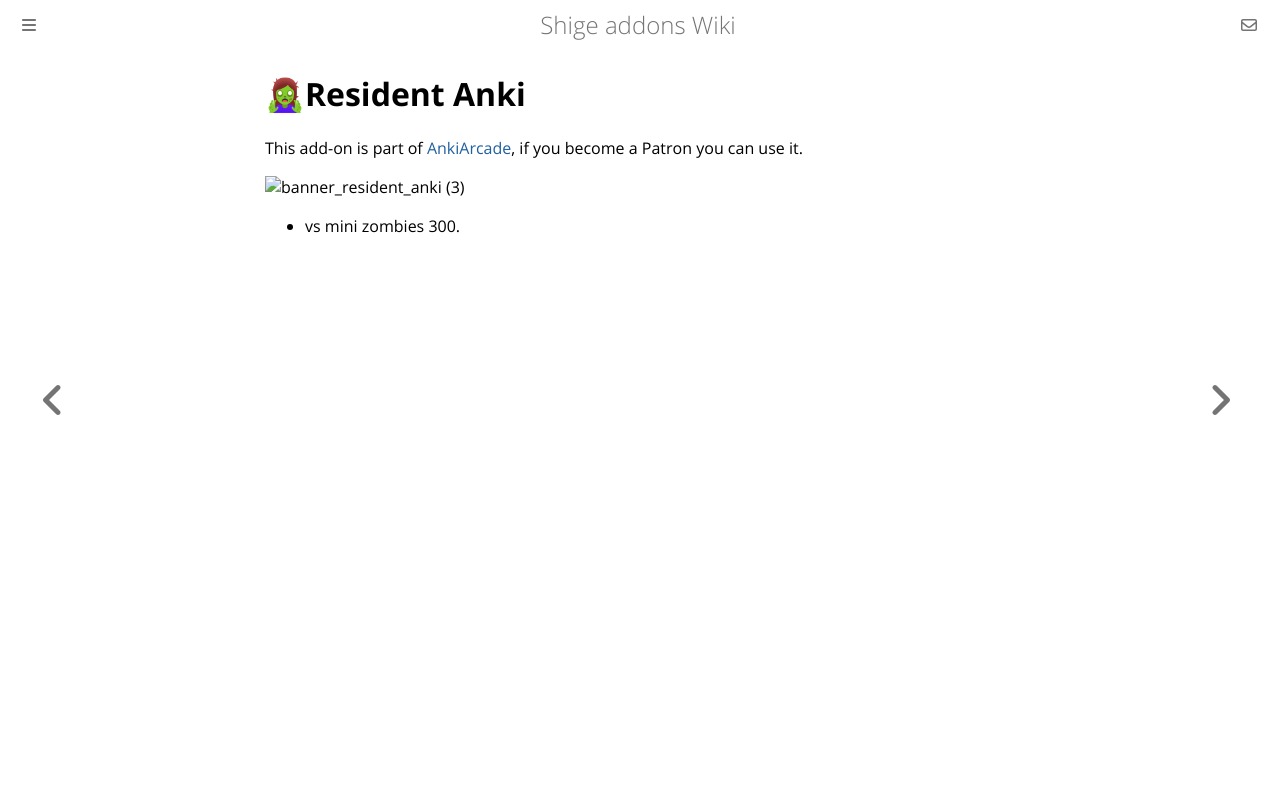

repository: shigeyukey/shige-addons-wiki · page: AnkiArcade/themes/06-resident-anki.html · generator: mdbook

# 🧟♀Resident Anki
